Run: headless pygame with SDL's dummy video driver; simulated clock (each Clock.tick advances the game by its frame time, no real sleeping); random seed 0; keys injected as events and as key.get_pressed() state; no mouse input.
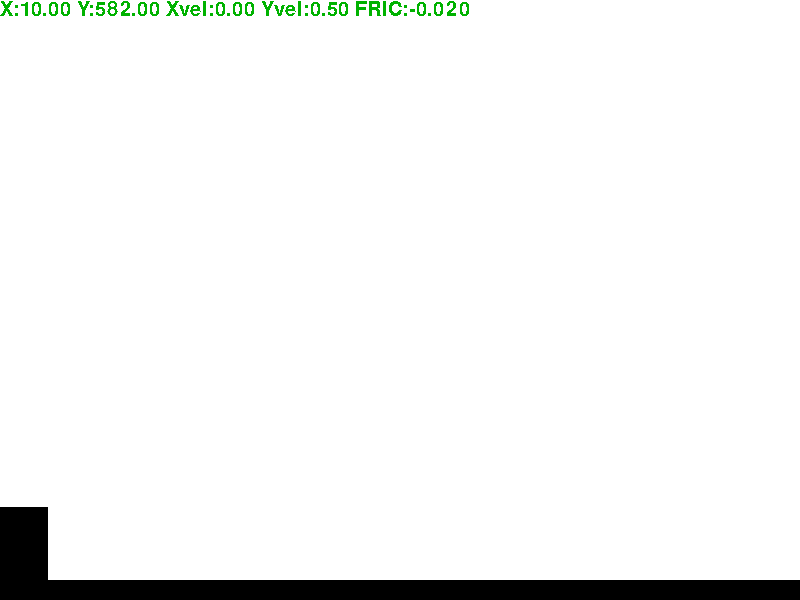
Frame 1 of 4 · flips 1–60 · no input
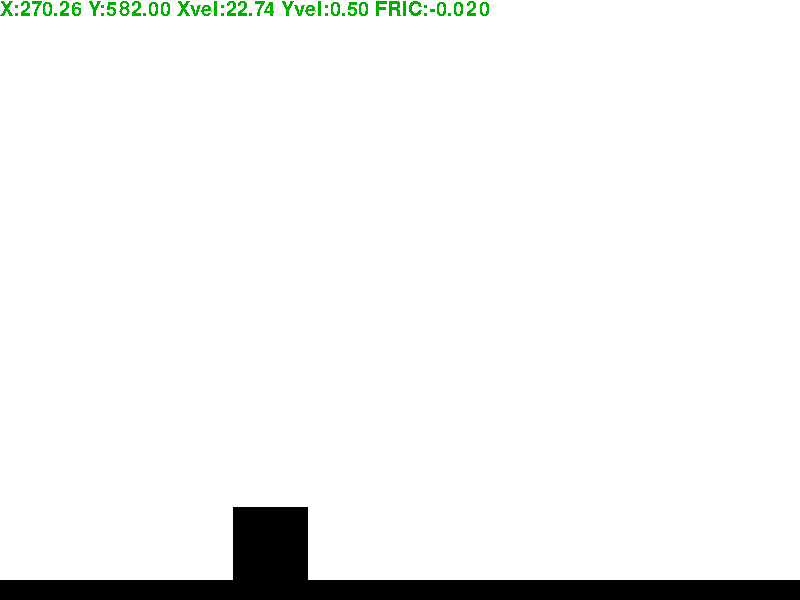
Frame 2 of 4 · flips 61–180 · tapped SPACE, RETURN · held RIGHT (→), D
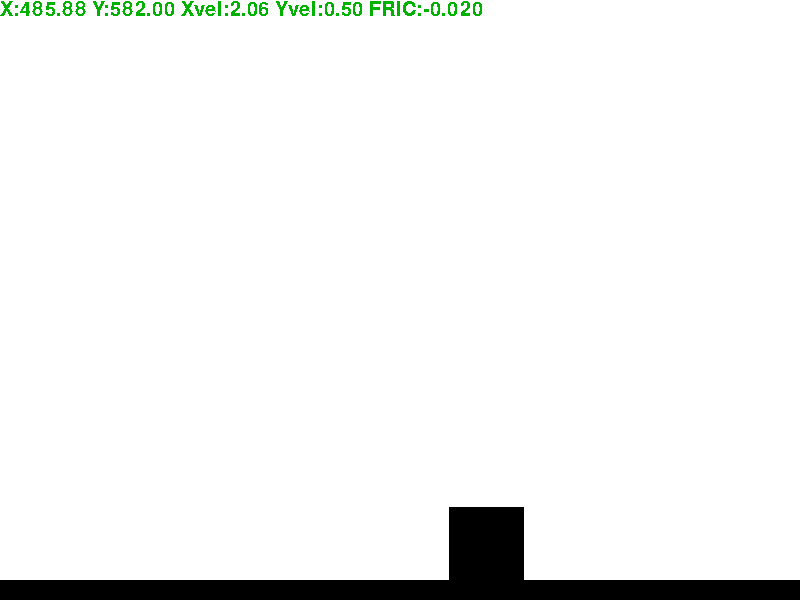
Frame 3 of 4 · flips 181–300 · held DOWN (↓), S
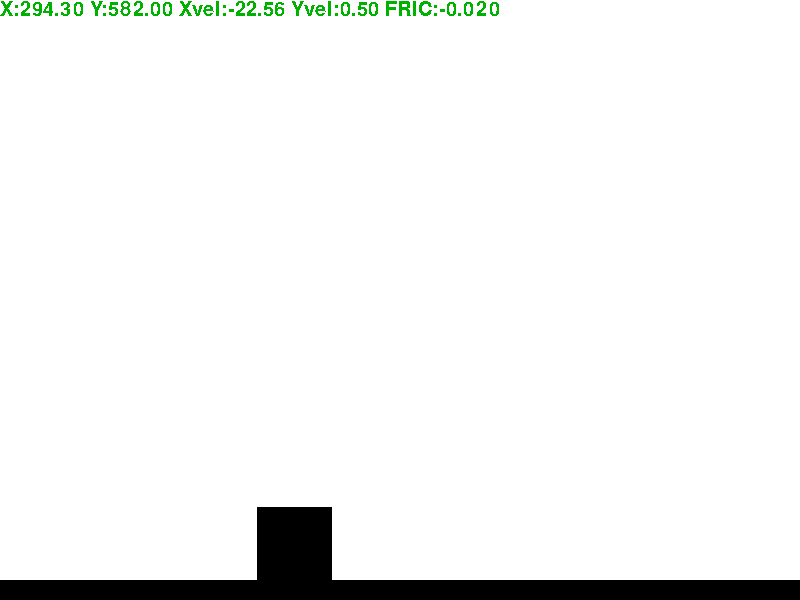
Frame 4 of 4 · flips 301–420 · held LEFT (←), A, UP (↑), W

The pygame program that drew these frames:

import pygame
from pygame.locals import *




pygame.init()
                   
font = pygame.font.SysFont('Droid Sans Monospace', 30)
vec = pygame.math.Vector2

ACC = 0.5
FRIC = -0.02
FPS = 60

SCREEN_WIDTH = 800
SCREEN_HEIGHT = 600

FramesPerSecond = pygame.time.Clock()

screen = pygame.display.set_mode((SCREEN_WIDTH, SCREEN_HEIGHT))
pygame.display.set_caption('Poki')
class Player(pygame.sprite.Sprite):
    def __init__(self):
        super(Player, self).__init__()
        self.surf = pygame.Surface((75, 75))
        self.surf.fill((0, 0, 0))
        self.rect = self.surf.get_rect(center=(10, 385))
        
        self.pos = vec((10, 385))
        self.vel = vec(0, 0)
        self.acc = vec(0, 0)
    
    def move(self):
        pressed_keys = pygame.key.get_pressed()
        
        self.acc = vec(0, 0.5)

        if pressed_keys[K_LEFT]:
            self.acc.x = -ACC
        if pressed_keys[K_RIGHT]:
            self.acc.x = ACC
        if pressed_keys[K_SPACE]:
            self.jump()
        
        self.acc.x += self.vel.x * FRIC
        self.vel += self.acc
        self.pos += self.vel + self.acc


        if self.pos.x > SCREEN_WIDTH:
            self.pos.x = 0
        if self.pos.x < 0:
            self.pos.x = SCREEN_WIDTH

        self.rect.midbottom = self.pos
    
    def update(self):
        collide = pygame.sprite.spritecollide(player, platforms, False)
        if collide:
            self.pos.y = collide[0].rect.top + 1
            self.vel.y = 0
    
    def jump(self):
        collide = pygame.sprite.spritecollide(player, platforms, False)
        if collide:
            self.vel.y -= 15
    def data(self):
        return f"X:{format(self.pos.x, '.2f')} Y:{format(self.pos.y, '.2f')} Xvel:{format(self.vel.x, '.2f')} Yvel:{format(self.vel.y, '.2f')}"
        

class Platform(pygame.sprite.Sprite):
    def __init__(self):
        super(Platform, self).__init__()
        self.surf = pygame.Surface((SCREEN_WIDTH, 20))
        self.rect = self.surf.get_rect(center=(SCREEN_WIDTH / 2, SCREEN_HEIGHT - 10))
    def move(self):
        pass

player = Player()
ground = Platform()

running = True


sprites = pygame.sprite.Group()
sprites.add(player)
sprites.add(ground)

platforms = pygame.sprite.Group()
platforms.add(ground)


while running:

    for event in pygame.event.get():
        if event.type == QUIT:
            running = False
        if event.type == KEYDOWN:
            if event.key == K_ESCAPE:
                running = False   

    screen.fill((255, 255, 255))

    text = font.render(player.data() + f" FRIC:{format(FRIC, '.3f')}", False, (0, 178, 0))

    player.update()


    for entity in sprites:
        screen.blit(entity.surf, entity.rect)
        entity.move()

    screen.blit(text, (0, 0))

    pygame.display.update()

    FramesPerSecond.tick(FPS)

pygame.quit()
